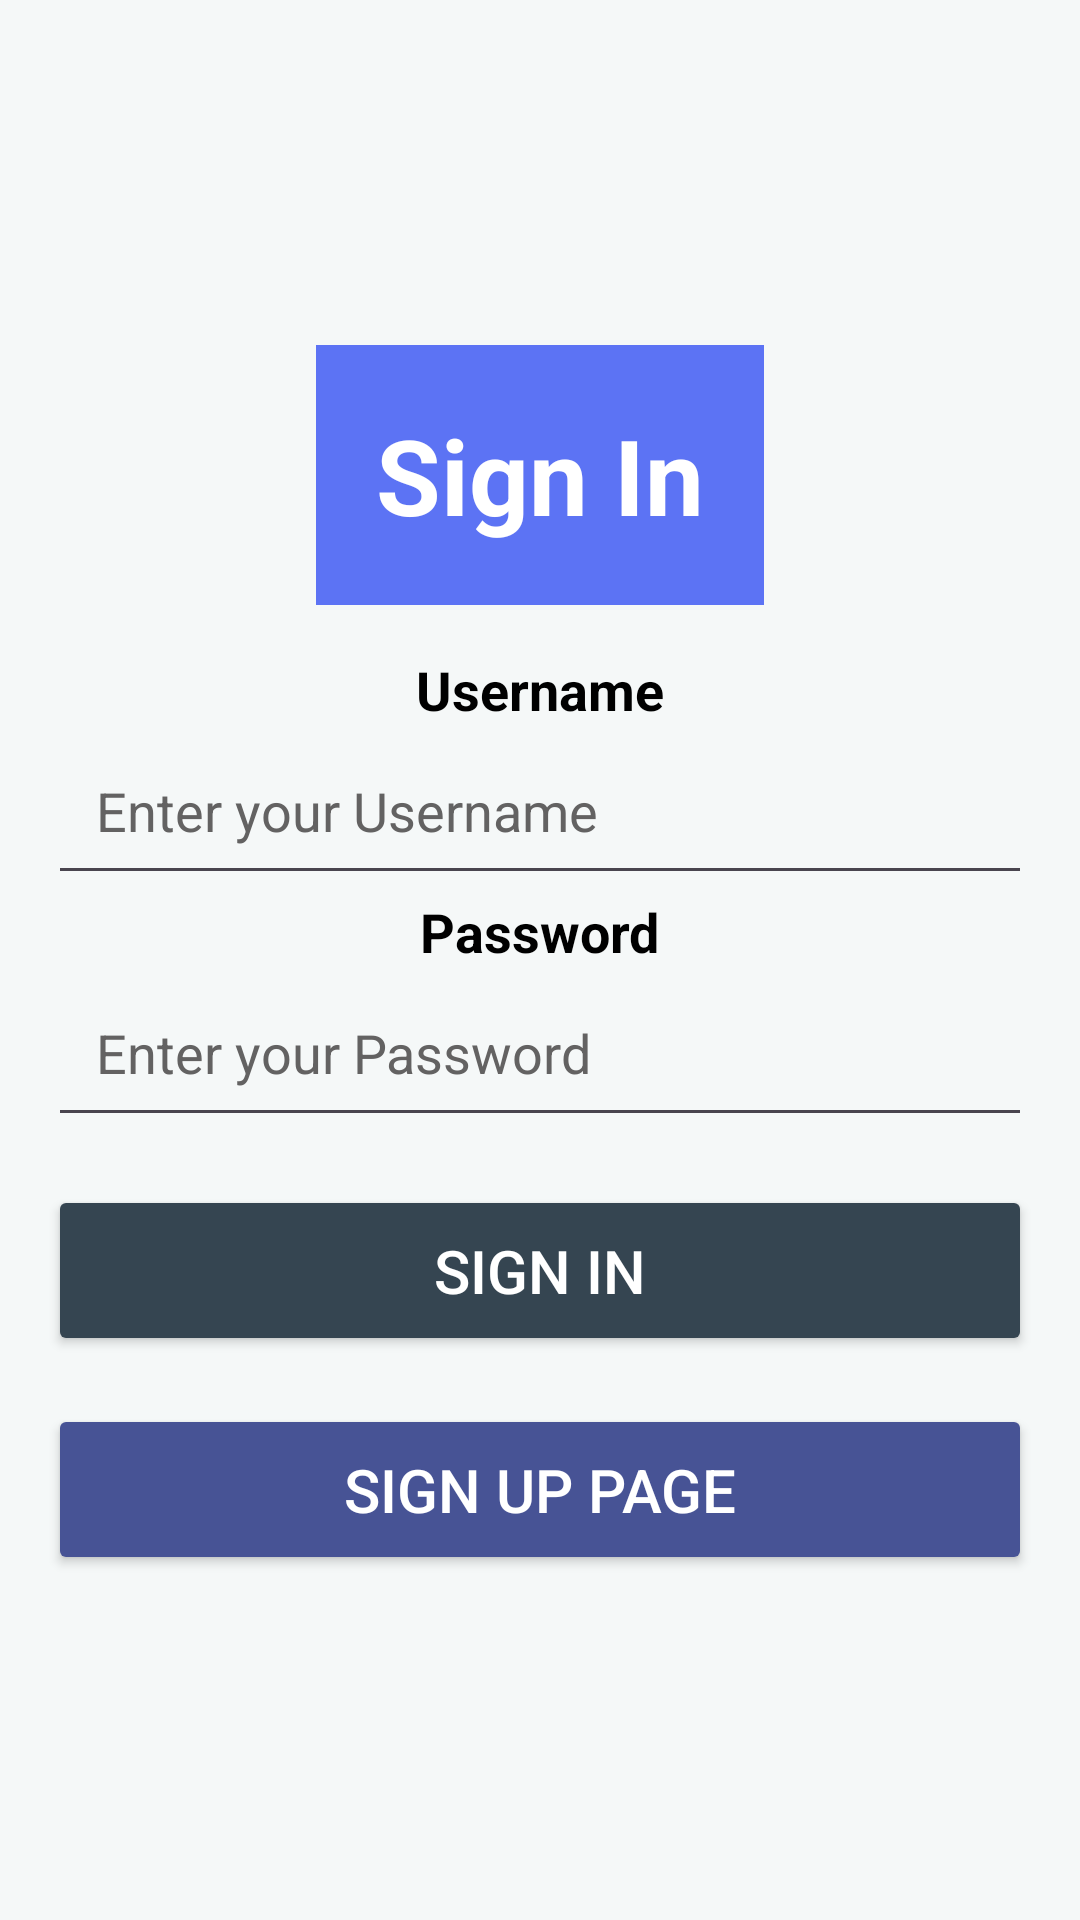

Layout XML and referenced resources for this Android screen:
<!-- AndroidManifest.xml: application theme Theme.FoobarBIUmobile -->
<!-- res/layout/activity_main.xml -->
<?xml version="1.0" encoding="utf-8"?>
<LinearLayout
    xmlns:android="http://schemas.android.com/apk/res/android"
    xmlns:tools="http://schemas.android.com/tools"
    android:layout_width="match_parent"
    android:layout_height="match_parent"
    android:orientation="vertical"
    android:padding="16dp"
    android:gravity="center"
    style="@style/SCREEN"
    tools:context=".MainActivity">

    <TextView
        android:layout_width="wrap_content"
        android:layout_height="wrap_content"
        android:text="@string/sign_in"
        android:textSize="35sp"
        android:textStyle="bold"
        android:background="#5C73F4"
        android:textColor="#FFFFFF"
        android:padding="20dp"
        android:layout_marginBottom="16dp"/>


    <TextView
        android:layout_width="wrap_content"
        android:layout_height="wrap_content"
        android:text="@string/username"
        android:textSize="18sp"
        android:textColor="#000000"
        android:textStyle="bold"/>

    <EditText
        android:id="@+id/usernameEditText"
        android:layout_width="match_parent"
        android:layout_height="wrap_content"
        android:hint="@string/enter_username"
        android:textColorHint="#636262"
        style="@style/TEXT"
        android:padding="16dp"
        />

    <TextView
        android:layout_width="wrap_content"
        android:layout_height="wrap_content"
        android:text="@string/password"
        style="@style/TEXT"
        android:textSize="18sp"
        android:textColor="#000000"

        android:textStyle="bold"/>

    <EditText
        android:id="@+id/passwordEditText"
        android:layout_width="match_parent"
        android:layout_height="wrap_content"
        android:hint="@string/enter_password"
        android:inputType="textPassword"
        android:textColorHint="#636262"
        android:textColor="#000000"
        android:padding="16dp"
        />
    <Button
        style="@style/signinbtn"
        android:id="@+id/signInButton"
        android:layout_width="match_parent"
        android:layout_height="wrap_content"
        android:text="@string/sign_in"
        android:padding="15dp"
        android:textSize="20sp"
        android:textColor="#FFFFFF"
        android:layout_marginTop="16dp"
        android:layout_centerInParent="true"/>
    <Button
        style="@style/Signupbtn"
        android:id="@+id/signUpPageActivity"
        android:layout_width="match_parent"
        android:layout_height="wrap_content"
        android:text="@string/sign_up_page"
        android:padding="15dp"
        android:textSize="20sp"
        android:textColor="#FFFFFF"
        android:layout_marginTop="16dp"
        android:layout_centerInParent="true"/>

</LinearLayout>
<!-- resources referenced by this layout -->
<resources>
  <string name="enter_password">Enter your Password</string>
  <string name="enter_username">Enter your Username</string>
  <string name="password">Password</string>
  <string name="sign_in">Sign In</string>
  <string name="sign_up_page">Sign Up Page</string>
  <string name="username">Username</string>
  <style name="SCREEN">
          <item name="android:background">#F5F8F8</item></style>
  <style name="Signupbtn">
          <item name="android:backgroundTint">#475395</item>
          
      </style>
  <style name="TEXT">
          <item name="android:textColor">#181717</item></style>
  <style name="signinbtn">
          <item name="android:backgroundTint">#354551</item>
          
      </style>
  <style name="Theme.FoobarBIUmobile" parent="Base.Theme.FoobarBIUmobile" />
  <style name="Base.Theme.FoobarBIUmobile" parent="Theme.Material3.DayNight.NoActionBar">
          
          
          
      </style>
</resources>
